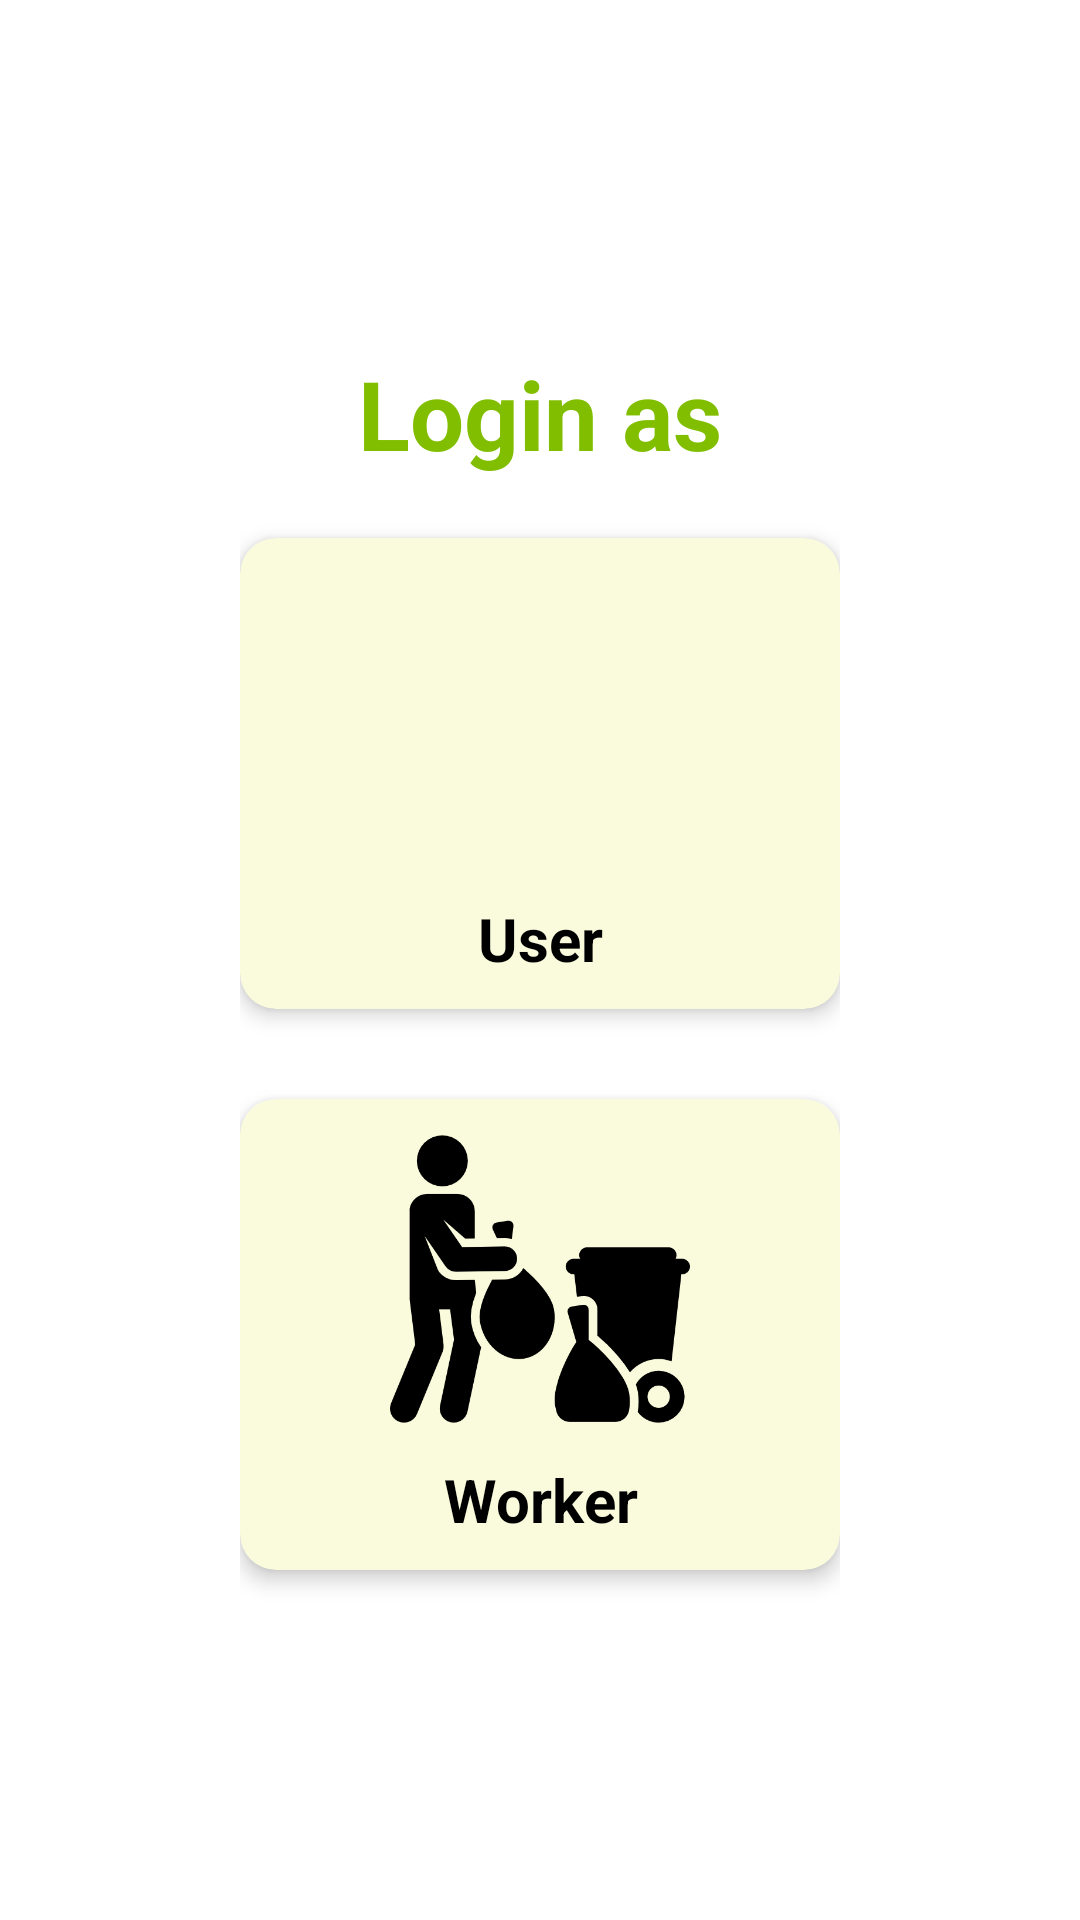

Reconstruct the res/layout file that produces this screen, plus the resources it refers to.
<!-- AndroidManifest.xml: application theme Theme.WasteManagement -->
<!-- res/layout/activity_main.xml -->
<?xml version="1.0" encoding="utf-8"?>
<LinearLayout xmlns:android="http://schemas.android.com/apk/res/android"
    xmlns:app="http://schemas.android.com/apk/res-auto"
    xmlns:tools="http://schemas.android.com/tools"
    android:layout_width="match_parent"
    android:layout_height="match_parent"
    android:orientation="vertical"
    android:padding="80dp"
    android:gravity="center"
    tools:context=".MainActivity">

    <TextView
        android:layout_width="match_parent"
        android:layout_height="wrap_content"
        android:text="Login as"
        android:textColor="@color/green"
        android:textStyle="bold"
        android:textSize="32dp"
        android:gravity="center"/>

    <androidx.cardview.widget.CardView
        android:id="@+id/card_user"
        android:layout_width="match_parent"
        android:layout_height="wrap_content"
        app:cardCornerRadius="12dp"
        android:layout_marginTop="20dp"
        app:cardBackgroundColor="@color/light"
        app:cardElevation="4dp">

        <LinearLayout
            android:layout_width="match_parent"
            android:layout_height="wrap_content"
            android:padding="10dp"
            android:orientation="vertical">

            <ImageView
                android:layout_width="100dp"
                android:layout_height="100dp"
                android:src="@drawable/team"
                android:layout_gravity="center"/>

            <TextView
                android:layout_width="match_parent"
                android:layout_height="wrap_content"
                android:text="User"
                android:layout_marginTop="10dp"
                android:textSize="20dp"
                android:textStyle="bold"
                android:gravity="center"
                android:textColor="@color/black"/>
        </LinearLayout>
    </androidx.cardview.widget.CardView>


    <androidx.cardview.widget.CardView
        android:id="@+id/card_worker"
        android:layout_width="match_parent"
        android:layout_height="wrap_content"
        app:cardCornerRadius="12dp"
        android:layout_marginTop="30dp"
        app:cardBackgroundColor="@color/light"
        app:cardElevation="4dp">

        <LinearLayout
            android:layout_width="match_parent"
            android:layout_height="wrap_content"
            android:padding="10dp"
            android:orientation="vertical">

            <ImageView
                android:layout_width="100dp"
                android:layout_height="100dp"
                android:src="@drawable/collector"
                android:layout_gravity="center"/>

            <TextView
                android:layout_width="match_parent"
                android:layout_height="wrap_content"
                android:text="Worker"
                android:layout_marginTop="10dp"
                android:textSize="20dp"
                android:textStyle="bold"
                android:gravity="center"
                android:textColor="@color/black"/>
        </LinearLayout>
    </androidx.cardview.widget.CardView>



</LinearLayout>
<!-- resources referenced by this layout -->
<resources>
  <color name="black">#FF000000</color>
  <color name="green">#81BE00</color>
  <color name="light">#fafadc</color>
  <!-- drawable collector: png bitmap (drawable, 11517 bytes) -->
  <style name="Theme.WasteManagement" parent="Theme.MaterialComponents.Light.NoActionBar">
          
          <item name="colorPrimary">@color/green</item>
          <item name="colorPrimaryVariant">@color/lgreen</item>
          <item name="colorOnPrimary">@color/white</item>
          
          <item name="colorSecondary">@color/teal_200</item>
          <item name="colorSecondaryVariant">@color/teal_700</item>
          <item name="colorOnSecondary">@color/black</item>
          
          <item name="android:statusBarColor" tools:targetApi="l">?attr/colorPrimaryVariant</item>
          
      </style>
  <color name="lgreen">#388B34</color>
  <color name="white">#FFFFFFFF</color>
  <color name="teal_200">#FF03DAC5</color>
  <color name="teal_700">#FF018786</color>
</resources>
